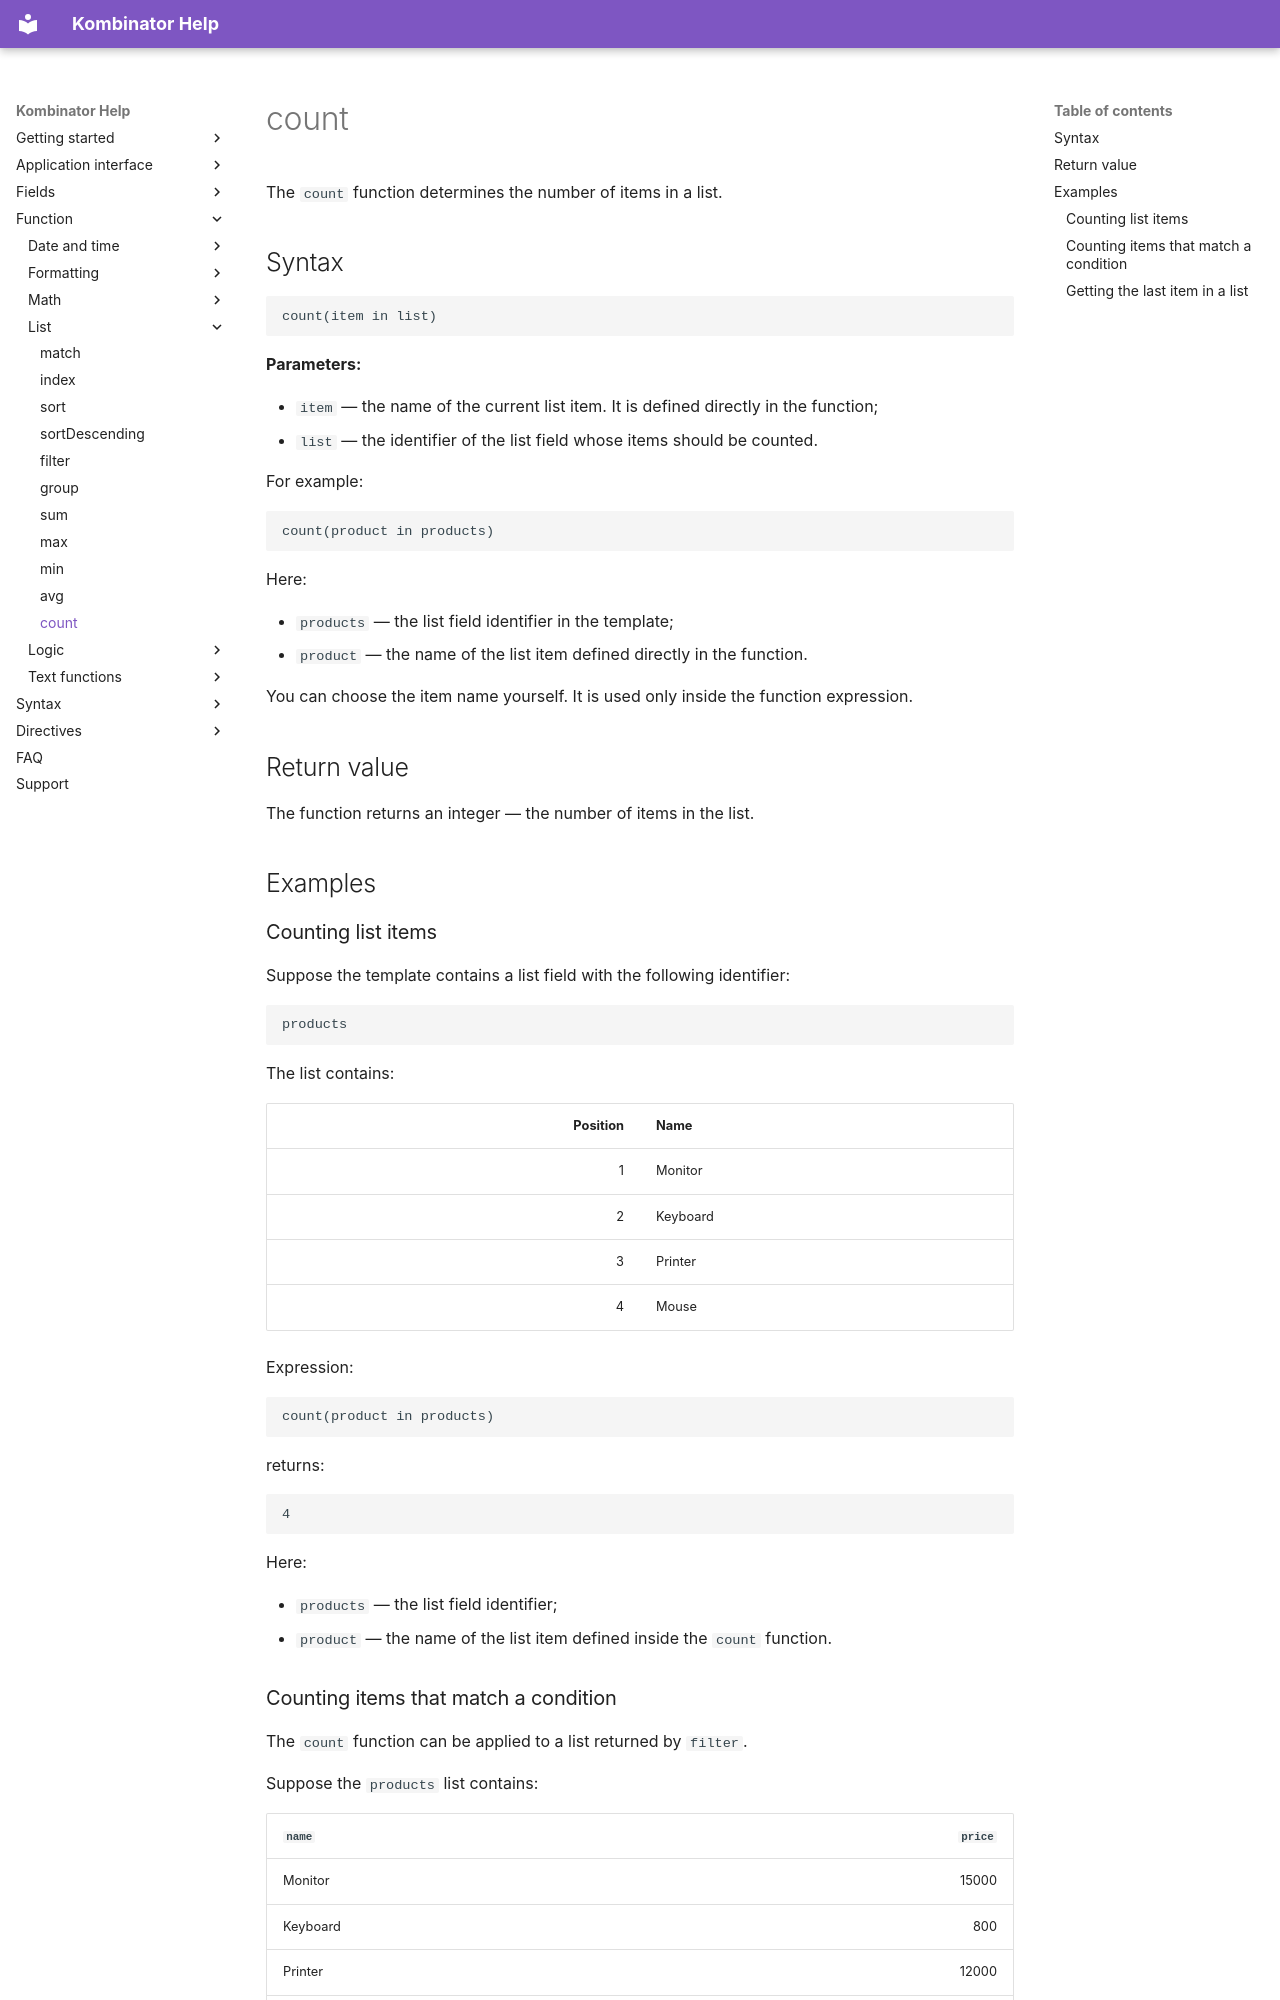

repository: EvgenyAkinshin/kombinator_help_en · page: ReferenceGuide/functions/Lists/count/index.html · generator: mkdocs

# count

The `count` function determines the number of items in a list.

## Syntax

```text
count(item in list)
```

**Parameters:**

- `item` — the name of the current list item. It is defined directly in the function;
- `list` — the identifier of the list field whose items should be counted.

For example:

```text
count(product in products)
```

Here:

- `products` — the list field identifier in the template;
- `product` — the name of the list item defined directly in the function.

You can choose the item name yourself. It is used only inside the function expression.

## Return value

The function returns an integer — the number of items in the list.

## Examples

### Counting list items

Suppose the template contains a list field with the following identifier:

```text
products
```

The list contains:

| Position | Name |
| ---: | --- |
| 1 | Monitor |
| 2 | Keyboard |
| 3 | Printer |
| 4 | Mouse |

Expression:

```text
count(product in products)
```

returns:

```text
4
```

Here:

- `products` — the list field identifier;
- `product` — the name of the list item defined inside the `count` function.
